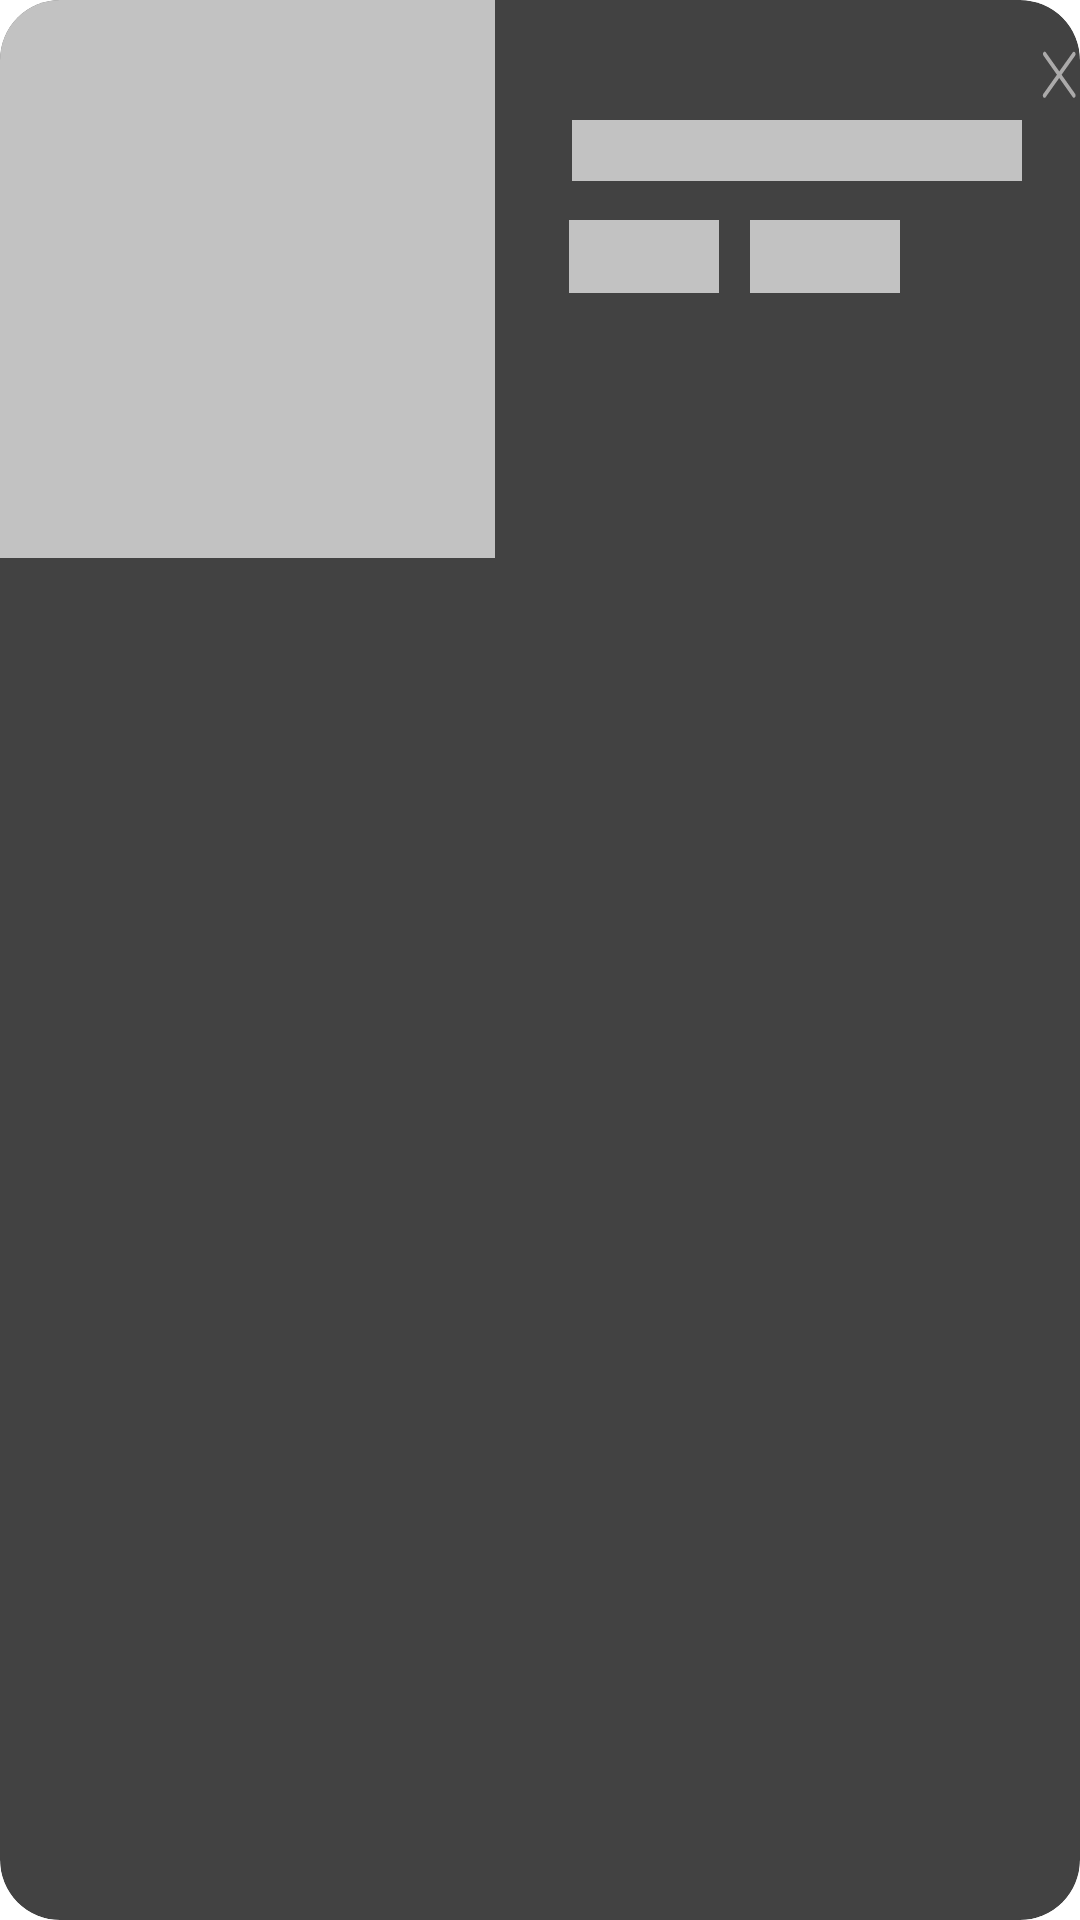

Layout XML and referenced resources for this Android screen:
<!-- AndroidManifest.xml: application theme Theme.AnimatedSplash.MySplash -->
<!-- res/layout/single_item_product_cart_shimmer.xml -->
<?xml version="1.0" encoding="utf-8"?>
<androidx.cardview.widget.CardView xmlns:android="http://schemas.android.com/apk/res/android"
    xmlns:tools="http://schemas.android.com/tools"
    android:layout_width="390dp"
    android:layout_height="180dp"
    android:layout_marginStart="10dp"
    android:layout_marginTop="15dp"
    xmlns:app="http://schemas.android.com/apk/res-auto"
    app:cardElevation="5dp"
    android:layout_marginBottom="20dp"
    app:cardCornerRadius="20dp">

    <LinearLayout
        android:layout_width="match_parent"
        android:layout_height="wrap_content"
        android:weightSum="2"
        android:orientation="horizontal">

        <ImageView
            android:id="@+id/productCartImg"
            android:layout_width="180dp"
            android:layout_height="match_parent"
            android:layout_weight="1"
            android:background="#C2C2C2"
            android:scaleType="fitXY" />

        <androidx.constraintlayout.widget.ConstraintLayout
            android:layout_width="210dp"
            android:layout_height="match_parent">

            <TextView
                android:id="@+id/productCartTittle"
                android:layout_width="150dp"
                android:layout_height="wrap_content"
                android:layout_marginStart="23dp"
                android:layout_marginTop="40dp"
                android:layout_marginEnd="32dp"
                android:background="#C2C2C2"
                android:fontFamily="@font/lato_bold"
                android:textSize="15sp"
                app:layout_constraintEnd_toEndOf="parent"
                app:layout_constraintStart_toStartOf="parent"
                app:layout_constraintTop_toTopOf="parent" />

            <TextView
                android:id="@+id/productCartPrice"
                android:layout_width="50dp"
                android:background="#C2C2C2"
                android:layout_height="wrap_content"
                android:layout_marginStart="28dp"
                android:layout_marginTop="13dp"
                android:layout_marginEnd="139dp"
                android:fontFamily="@font/khand"
                android:textColor="#10CB3C"
                android:textSize="18sp"
                app:layout_constraintEnd_toEndOf="parent"
                app:layout_constraintStart_toStartOf="parent"
                app:layout_constraintTop_toBottomOf="@+id/productCartTittle" />

            <TextView
                android:id="@+id/textView12"
                android:layout_width="50dp"
                android:layout_height="wrap_content"
                android:layout_marginStart="15dp"
                android:layout_marginTop="13dp"
                android:layout_marginEnd="80dp"
                android:fontFamily="@font/khand"
                android:background="#C2C2C2"
                android:textColor="#A9AABF"
                android:textSize="18sp"
                app:layout_constraintEnd_toEndOf="parent"
                app:layout_constraintStart_toEndOf="@+id/productCartPrice"
                app:layout_constraintTop_toBottomOf="@+id/productCartTittle" />

            <ImageView
                android:id="@+id/CartRemoveBtn"
                android:layout_width="12dp"
                android:layout_height="17dp"
                android:layout_marginTop="16dp"
                android:layout_marginBottom="153dp"
                android:background="@drawable/close"
                app:layout_constraintBottom_toBottomOf="parent"
                app:layout_constraintEnd_toEndOf="parent"
                app:layout_constraintHorizontal_bias="0.919"
                app:layout_constraintStart_toStartOf="parent"
                app:layout_constraintTop_toTopOf="parent" />



        </androidx.constraintlayout.widget.ConstraintLayout>
    </LinearLayout>

</androidx.cardview.widget.CardView>
<!-- resources referenced by this layout -->
<resources>
  <!-- drawable close (drawable) -->
  <vector xmlns:android="http://schemas.android.com/apk/res/android"
      android:width="11dp"
      android:height="11dp"
      android:viewportWidth="11"
      android:viewportHeight="11">
    <path
        android:pathData="M6.29,5.758L10.403,1.671C10.45,1.624 10.487,1.57 10.512,1.509C10.538,1.448 10.551,1.383 10.551,1.318C10.551,1.252 10.538,1.187 10.512,1.126C10.487,1.066 10.45,1.011 10.403,0.965C10.308,0.871 10.18,0.819 10.047,0.819C9.913,0.819 9.786,0.871 9.691,0.965L5.585,5.049L1.442,0.905C1.346,0.821 1.221,0.777 1.093,0.781C0.966,0.786 0.845,0.838 0.754,0.928C0.664,1.018 0.611,1.14 0.607,1.267C0.602,1.395 0.646,1.519 0.73,1.616L4.87,5.757L0.715,9.893C0.668,9.939 0.631,9.994 0.605,10.054C0.58,10.115 0.567,10.18 0.567,10.245C0.567,10.311 0.58,10.376 0.605,10.437C0.631,10.497 0.668,10.552 0.715,10.598C0.81,10.692 0.937,10.745 1.071,10.745C1.204,10.745 1.332,10.692 1.427,10.598L5.578,6.469L9.706,10.592C9.801,10.686 9.93,10.739 10.063,10.739C10.197,10.739 10.325,10.685 10.42,10.59C10.514,10.496 10.567,10.367 10.567,10.233C10.567,10.1 10.514,9.971 10.419,9.877L6.29,5.758Z"
        android:fillColor="#ABAAAA"/>
  </vector>
  <style name="Theme.AnimatedSplash.MySplash" parent="Theme.SplashScreen">
          <item name="android:windowSplashScreenBackground">#088DF9</item>
          <item name="windowSplashScreenAnimatedIcon">@drawable/avd_splash_screen</item>
          <item name="android:windowSplashScreenAnimationDuration">1000</item>
          <item name="postSplashScreenTheme">@style/Theme.NopStationCart</item>
  
      </style>
  <!-- drawable avd_splash_screen: vector/xml drawable (drawable, 16732 chars, omitted) -->
  <style name="Theme.NopStationCart" parent="Base.Theme.NopStationCart">
          
          <item name="android:navigationBarColor">@android:color/transparent</item>
          <item name="android:statusBarColor">@android:color/transparent</item>
          <item name="android:windowLightStatusBar">?attr/isLightTheme</item>
      </style>
</resources>
